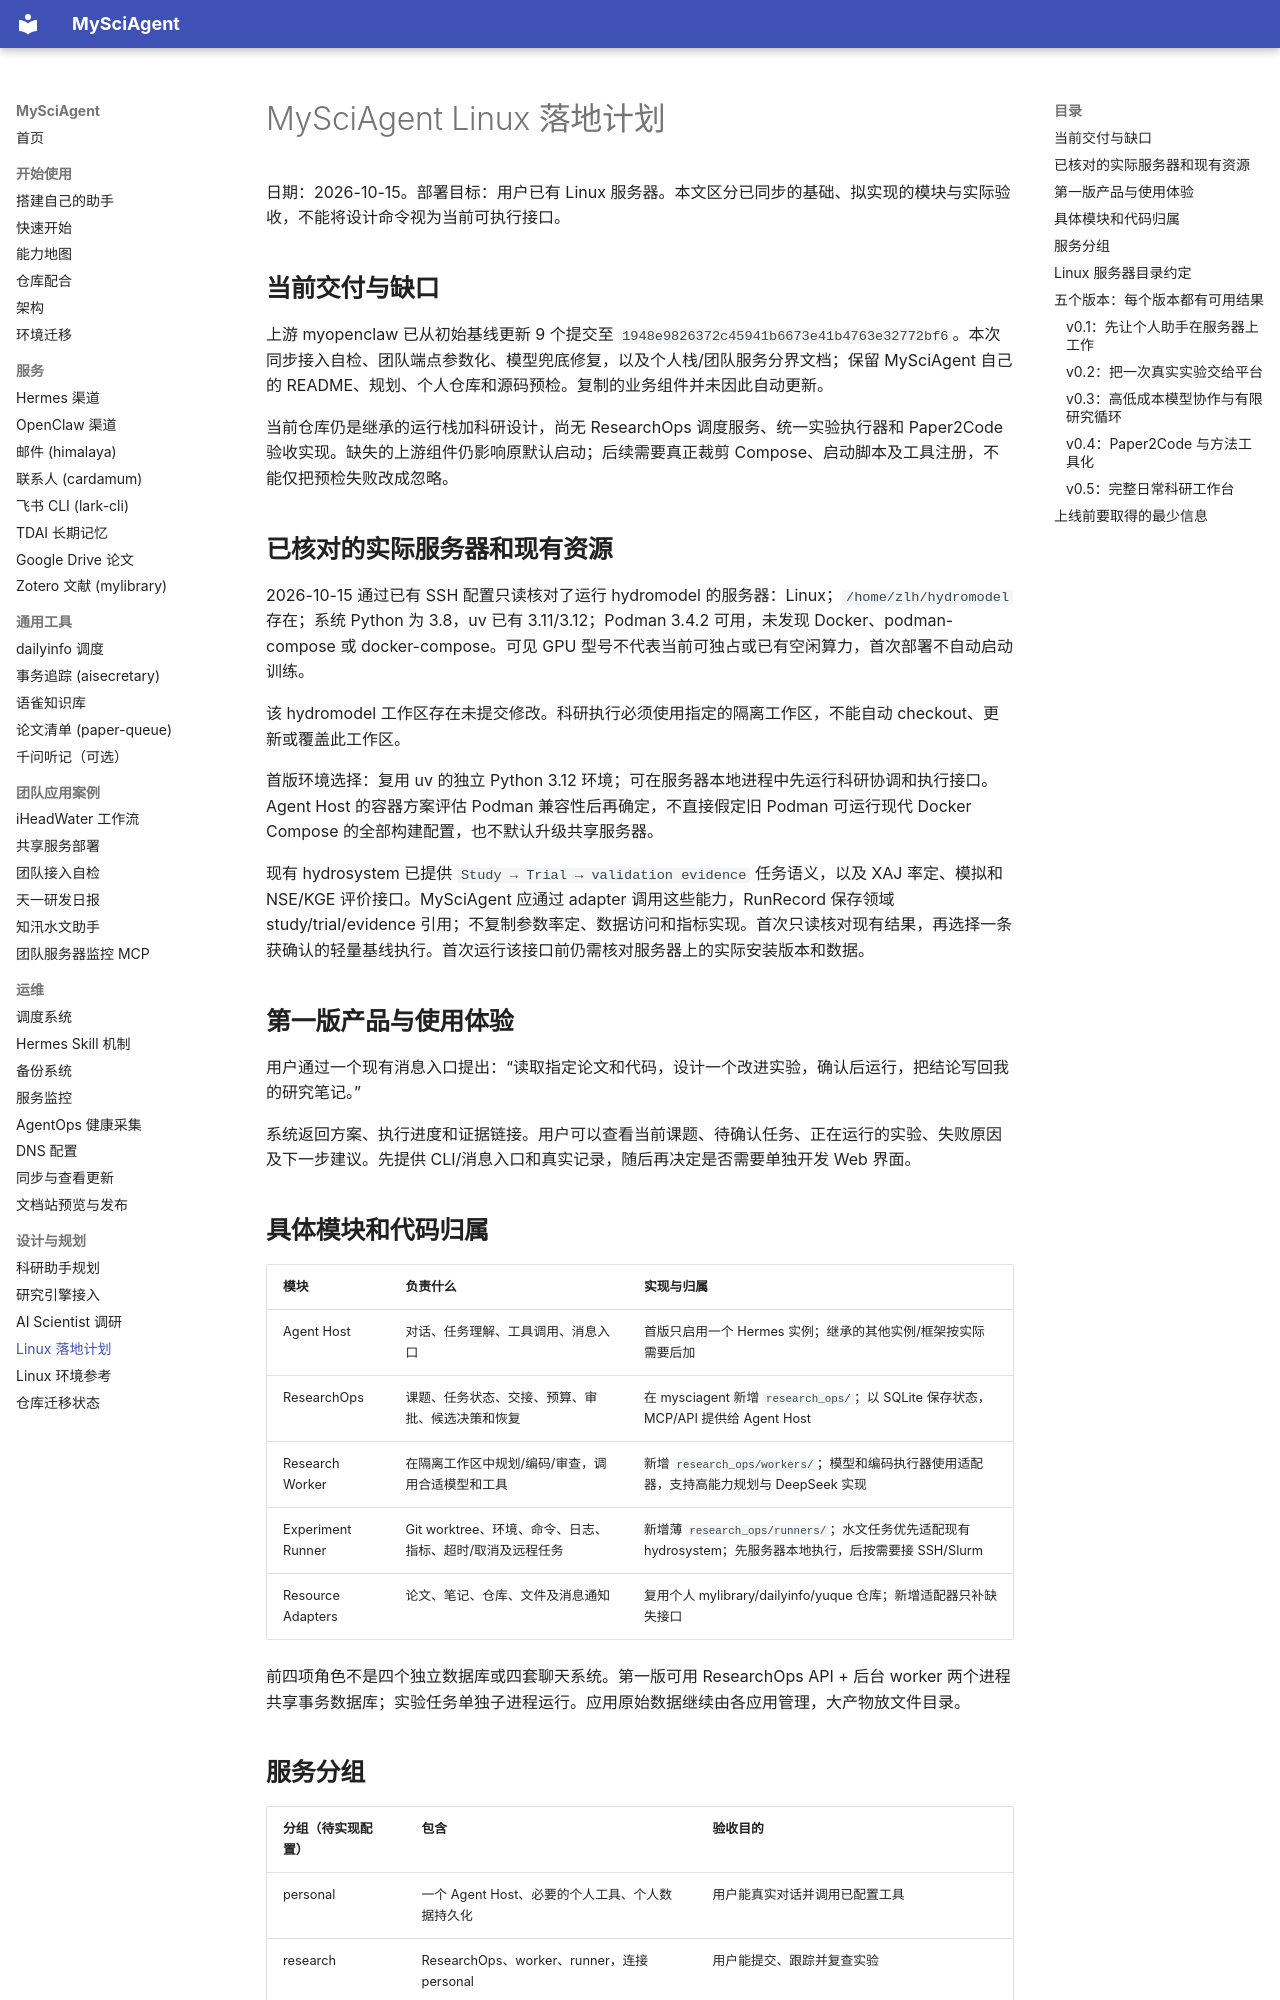

repository: zhuanglaihong/mysciagent · page: linux-delivery-plan/index.html · generator: mkdocs

# MySciAgent Linux 落地计划

日期：2026-10-15。部署目标：用户已有 Linux 服务器。本文区分已同步的基础、拟实现的模块与实际验收，不能将设计命令视为当前可执行接口。

## 当前交付与缺口

上游 myopenclaw 已从初始基线更新 9 个提交至 `1948e9826372c45941b6673e41b4763e32772bf6`。本次同步接入自检、团队端点参数化、模型兜底修复，以及个人栈/团队服务分界文档；保留 MySciAgent 自己的 README、规划、个人仓库和源码预检。复制的业务组件并未因此自动更新。

当前仓库仍是继承的运行栈加科研设计，尚无 ResearchOps 调度服务、统一实验执行器和 Paper2Code 验收实现。缺失的上游组件仍影响原默认启动；后续需要真正裁剪 Compose、启动脚本及工具注册，不能仅把预检失败改成忽略。

## 已核对的实际服务器和现有资源

2026-10-15 通过已有 SSH 配置只读核对了运行 hydromodel 的服务器：Linux；`/home/zlh/hydromodel` 存在；系统 Python 为 3.8，uv 已有 3.11/3.12；Podman 3.4.2 可用，未发现 Docker、podman-compose 或 docker-compose。可见 GPU 型号不代表当前可独占或已有空闲算力，首次部署不自动启动训练。

该 hydromodel 工作区存在未提交修改。科研执行必须使用指定的隔离工作区，不能自动 checkout、更新或覆盖此工作区。

首版环境选择：复用 uv 的独立 Python 3.12 环境；可在服务器本地进程中先运行科研协调和执行接口。Agent Host 的容器方案评估 Podman 兼容性后再确定，不直接假定旧 Podman 可运行现代 Docker Compose 的全部构建配置，也不默认升级共享服务器。

现有 hydrosystem 已提供 `Study → Trial → validation evidence` 任务语义，以及 XAJ 率定、模拟和 NSE/KGE 评价接口。MySciAgent 应通过 adapter 调用这些能力，RunRecord 保存领域 study/trial/evidence 引用；不复制参数率定、数据访问和指标实现。首次只读核对现有结果，再选择一条获确认的轻量基线执行。首次运行该接口前仍需核对服务器上的实际安装版本和数据。

## 第一版产品与使用体验

用户通过一个现有消息入口提出：“读取指定论文和代码，设计一个改进实验，确认后运行，把结论写回我的研究笔记。”

系统返回方案、执行进度和证据链接。用户可以查看当前课题、待确认任务、正在运行的实验、失败原因及下一步建议。先提供 CLI/消息入口和真实记录，随后再决定是否需要单独开发 Web 界面。

## 具体模块和代码归属

| 模块 | 负责什么 | 实现与归属 |
|---|---|---|
| Agent Host | 对话、任务理解、工具调用、消息入口 | 首版只启用一个 Hermes 实例；继承的其他实例/框架按实际需要后加 |
| ResearchOps | 课题、任务状态、交接、预算、审批、候选决策和恢复 | 在 mysciagent 新增 `research_ops/`；以 SQLite 保存状态，MCP/API 提供给 Agent Host |
| Research Worker | 在隔离工作区中规划/编码/审查，调用合适模型和工具 | 新增 `research_ops/workers/`；模型和编码执行器使用适配器，支持高能力规划与 DeepSeek 实现 |
| Experiment Runner | Git worktree、环境、命令、日志、指标、超时/取消及远程任务 | 新增薄 `research_ops/runners/`；水文任务优先适配现有 hydrosystem；先服务器本地执行，后按需要接 SSH/Slurm |
| Resource Adapters | 论文、笔记、仓库、文件及消息通知 | 复用个人 mylibrary/dailyinfo/yuque 仓库；新增适配器只补缺失接口 |

前四项角色不是四个独立数据库或四套聊天系统。第一版可用 ResearchOps API + 后台 worker 两个进程共享事务数据库；实验任务单独子进程运行。应用原始数据继续由各应用管理，大产物放文件目录。
